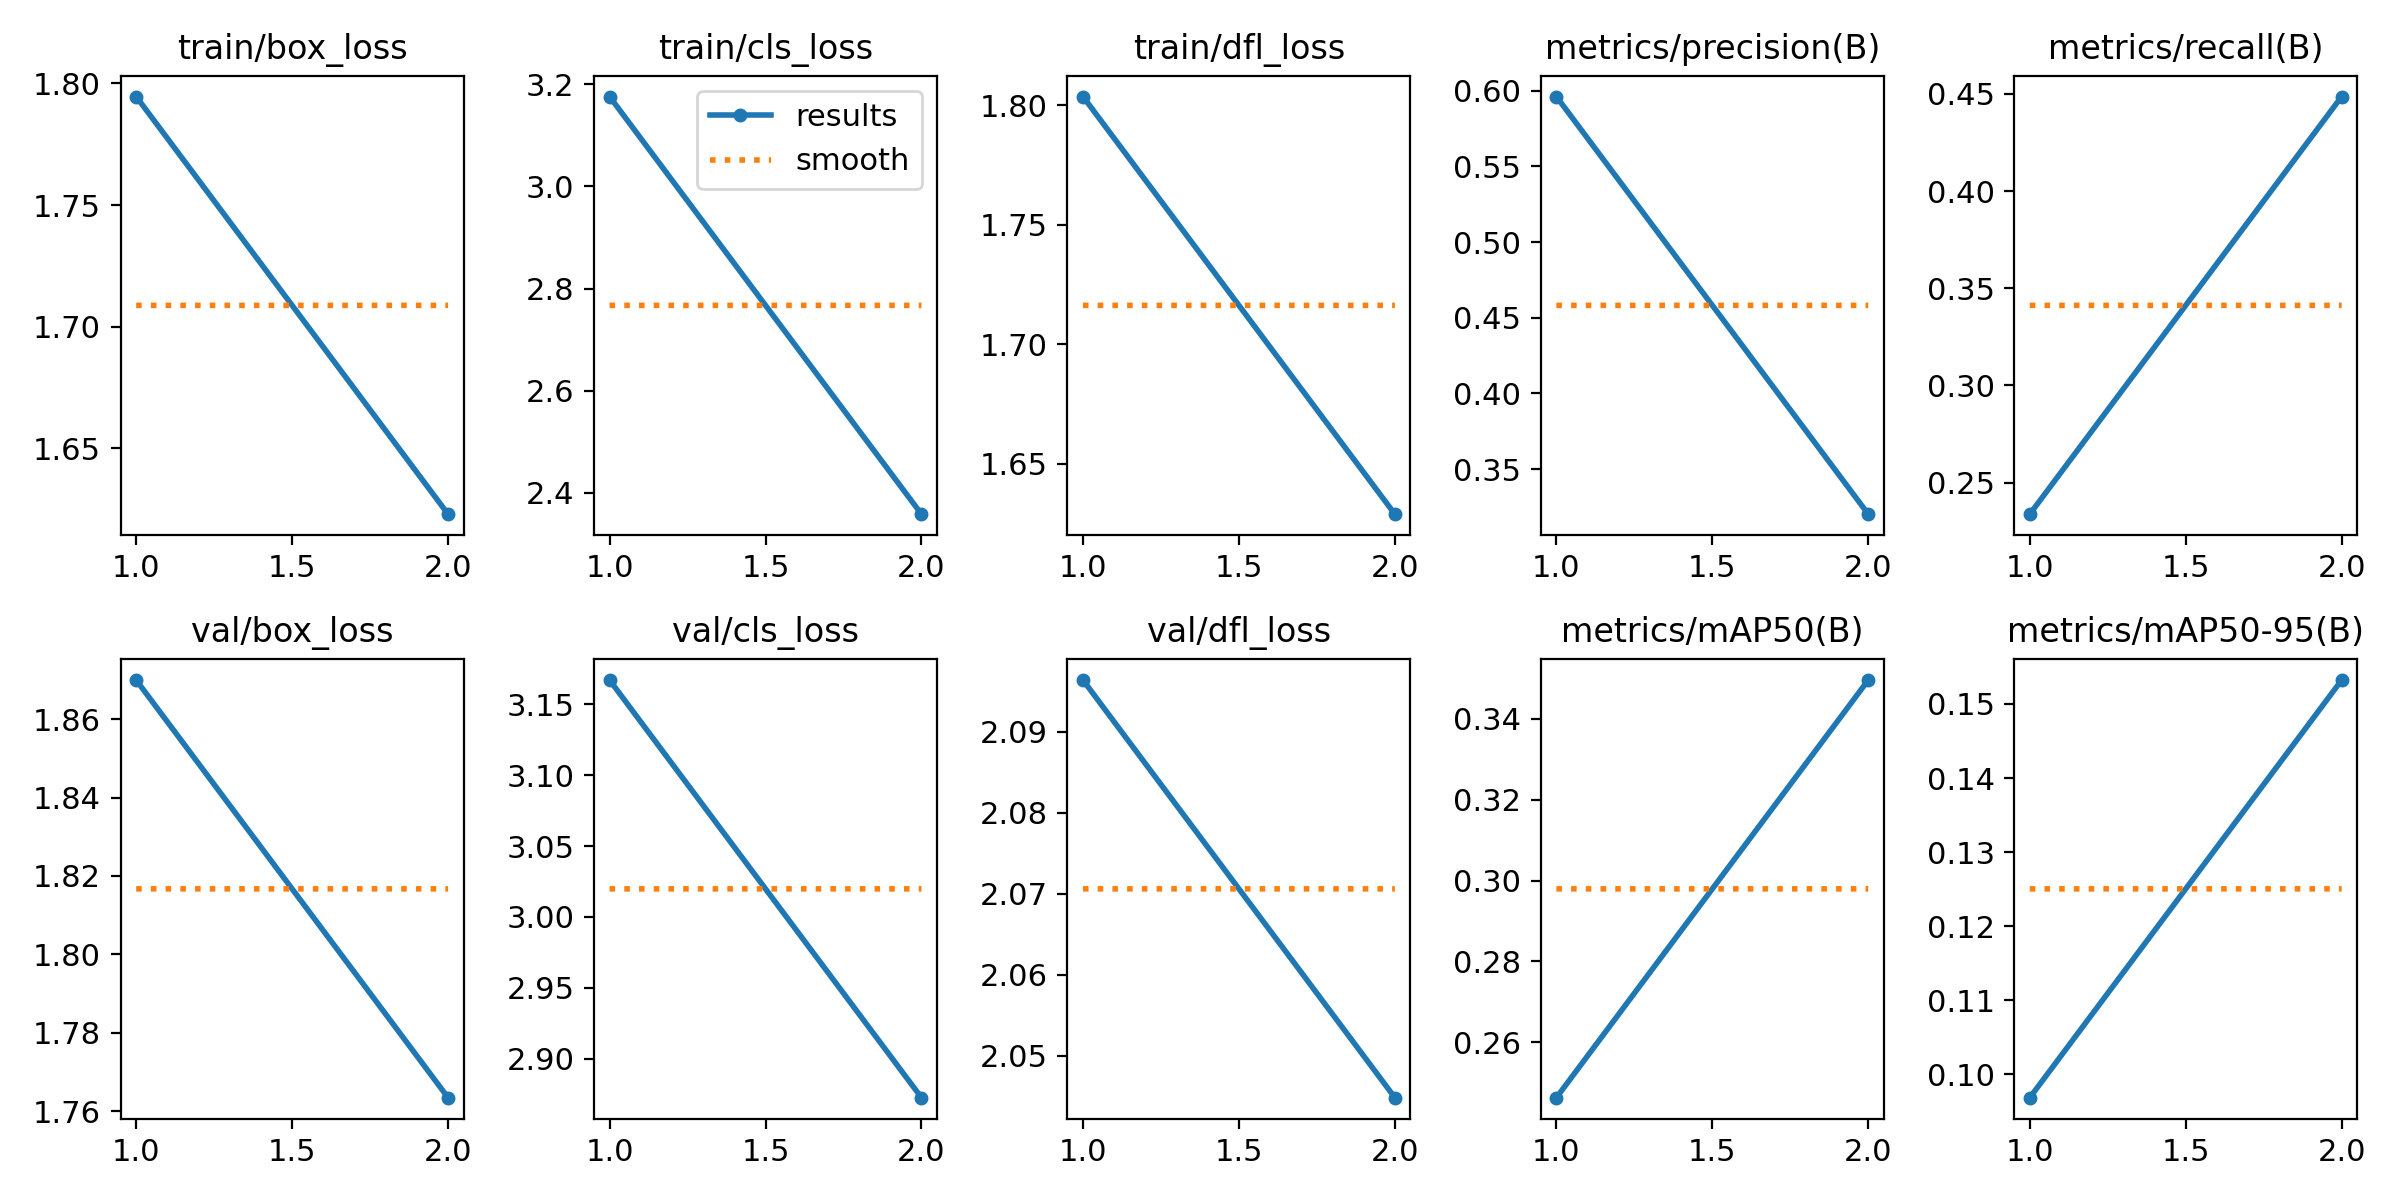

Values plotted in this chart, from the file beside it:
epoch, time, train/box_loss, train/cls_loss, train/dfl_loss, metrics/precision(B), metrics/recall(B), metrics/mAP50(B), metrics/mAP50-95(B), val/box_loss, val/cls_loss, val/dfl_loss, lr/pg0, lr/pg1, lr/pg2
1, 208.3, 1.795, 3.176, 1.804, 0.5962, 0.2338, 0.2463, 0.09683, 1.87, 3.167, 2.096, 0.0003296, 0.0003296, 0.0003296
2, 423.3, 1.623, 2.358, 1.629, 0.3203, 0.4486, 0.3496, 0.1532, 1.764, 2.872, 2.045, 0.0003348, 0.0003348, 0.0003348
